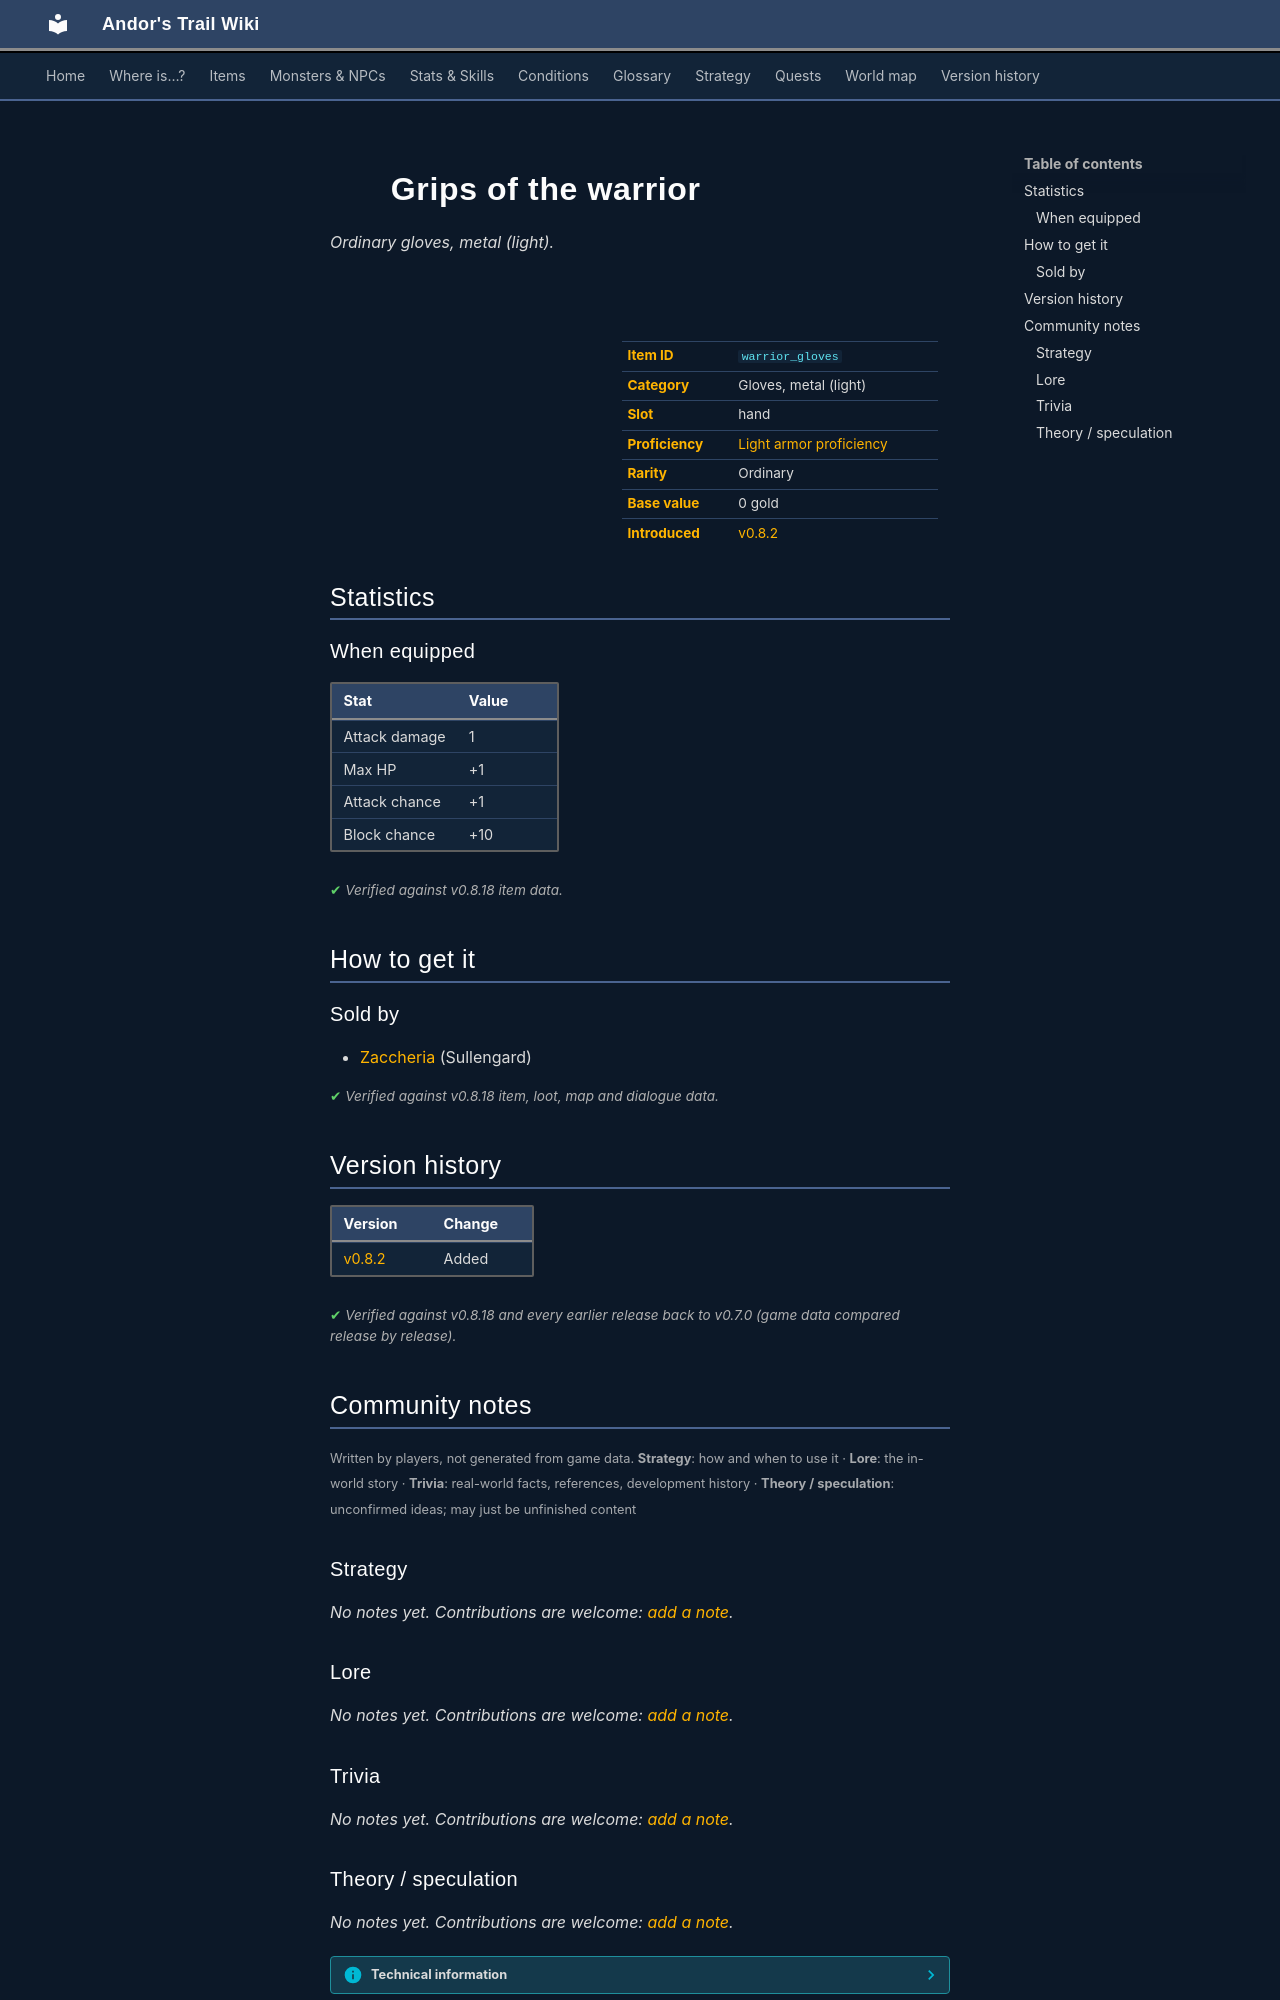

repository: asdfghjkl628/Andor-s-Trail-Wikiiii · page: items/warrior_gloves/index.html · generator: mkdocs

---
description: "Grips of the warrior is a ordinary gloves, metal (light) in Andor's Trail (Attack damage 1, Max HP +1, Attack chance +1, Block chance +10). How to get it: shops."
---

# ![](../assets/icons/items/items_omi2_3.png){ .sprite } Grips of the warrior

*Ordinary gloves, metal (light).*

<div class="infobox" markdown>

<p class="ib-img"><img class="sprite" src="../../assets/icons/items/items_omi2_3.png" alt=""></p>

| | |
|---|---|
| **Item ID** | `warrior_gloves` |
| **Category** | Gloves, metal (light) |
| **Slot** | hand |
| **Proficiency** | [Light armor proficiency](../skills/armorProficiencyLight.md) |
| **Rarity** | Ordinary |
| **Base value** | 0 gold |
| **Introduced** | [v0.8.2](../versions/0.8.2.md) |

</div>

## Statistics

### When equipped

| Stat | Value |
|---|---|
| Attack damage | 1 |
| Max HP | +1 |
| Attack chance | +1 |
| Block chance | +10 |

<p class="verified">Verified against v0.8.18 item data.</p>

## How to get it

### Sold by

- [Zaccheria](../monsters/sullengard_zaccheria.md) (Sullengard)


<p class="verified">Verified against v0.8.18 item, loot, map and dialogue data.</p>


## Version history

| Version | Change |
|---|---|
| [v0.8.2](../versions/0.8.2.md) | Added |

<p class="verified">Verified against v0.8.18 and every earlier release back to v0.7.0 (game data compared release by release).</p>


## Community notes

<small>Written by players, not generated from game data. **Strategy**: how and when to use it · **Lore**: the in-world story · **Trivia**: real-world facts, references, development history · **Theory / speculation**: unconfirmed ideas; may just be unfinished content</small>

### Strategy

*No notes yet. Contributions are welcome: [add a note](https://github.com/asdfghjkl628/Andor-s-Trail-Wikiiii/new/main/notes/items?filename=warrior_gloves.md&value=%23%23%20Strategy%0A%0A%3C%21--%20how%20and%20when%20to%20use%20it%20--%3E%0A%0A%23%23%20Lore%0A%0A%3C%21--%20the%20in-world%20story%20--%3E%0A%0A%23%23%20Trivia%0A%0A%3C%21--%20real-world%20facts%2C%20references%2C%20development%20history%20--%3E%0A%0A%23%23%20Theory%20/%20speculation%0A%0A%3C%21--%20unconfirmed%20ideas%3B%20may%20just%20be%20unfinished%20content%20--%3E%0A).*

### Lore

*No notes yet. Contributions are welcome: [add a note](https://github.com/asdfghjkl628/Andor-s-Trail-Wikiiii/new/main/notes/items?filename=warrior_gloves.md&value=%23%23%20Strategy%0A%0A%3C%21--%20how%20and%20when%20to%20use%20it%20--%3E%0A%0A%23%23%20Lore%0A%0A%3C%21--%20the%20in-world%20story%20--%3E%0A%0A%23%23%20Trivia%0A%0A%3C%21--%20real-world%20facts%2C%20references%2C%20development%20history%20--%3E%0A%0A%23%23%20Theory%20/%20speculation%0A%0A%3C%21--%20unconfirmed%20ideas%3B%20may%20just%20be%20unfinished%20content%20--%3E%0A).*

### Trivia

*No notes yet. Contributions are welcome: [add a note](https://github.com/asdfghjkl628/Andor-s-Trail-Wikiiii/new/main/notes/items?filename=warrior_gloves.md&value=%23%23%20Strategy%0A%0A%3C%21--%20how%20and%20when%20to%20use%20it%20--%3E%0A%0A%23%23%20Lore%0A%0A%3C%21--%20the%20in-world%20story%20--%3E%0A%0A%23%23%20Trivia%0A%0A%3C%21--%20real-world%20facts%2C%20references%2C%20development%20history%20--%3E%0A%0A%23%23%20Theory%20/%20speculation%0A%0A%3C%21--%20unconfirmed%20ideas%3B%20may%20just%20be%20unfinished%20content%20--%3E%0A).*
